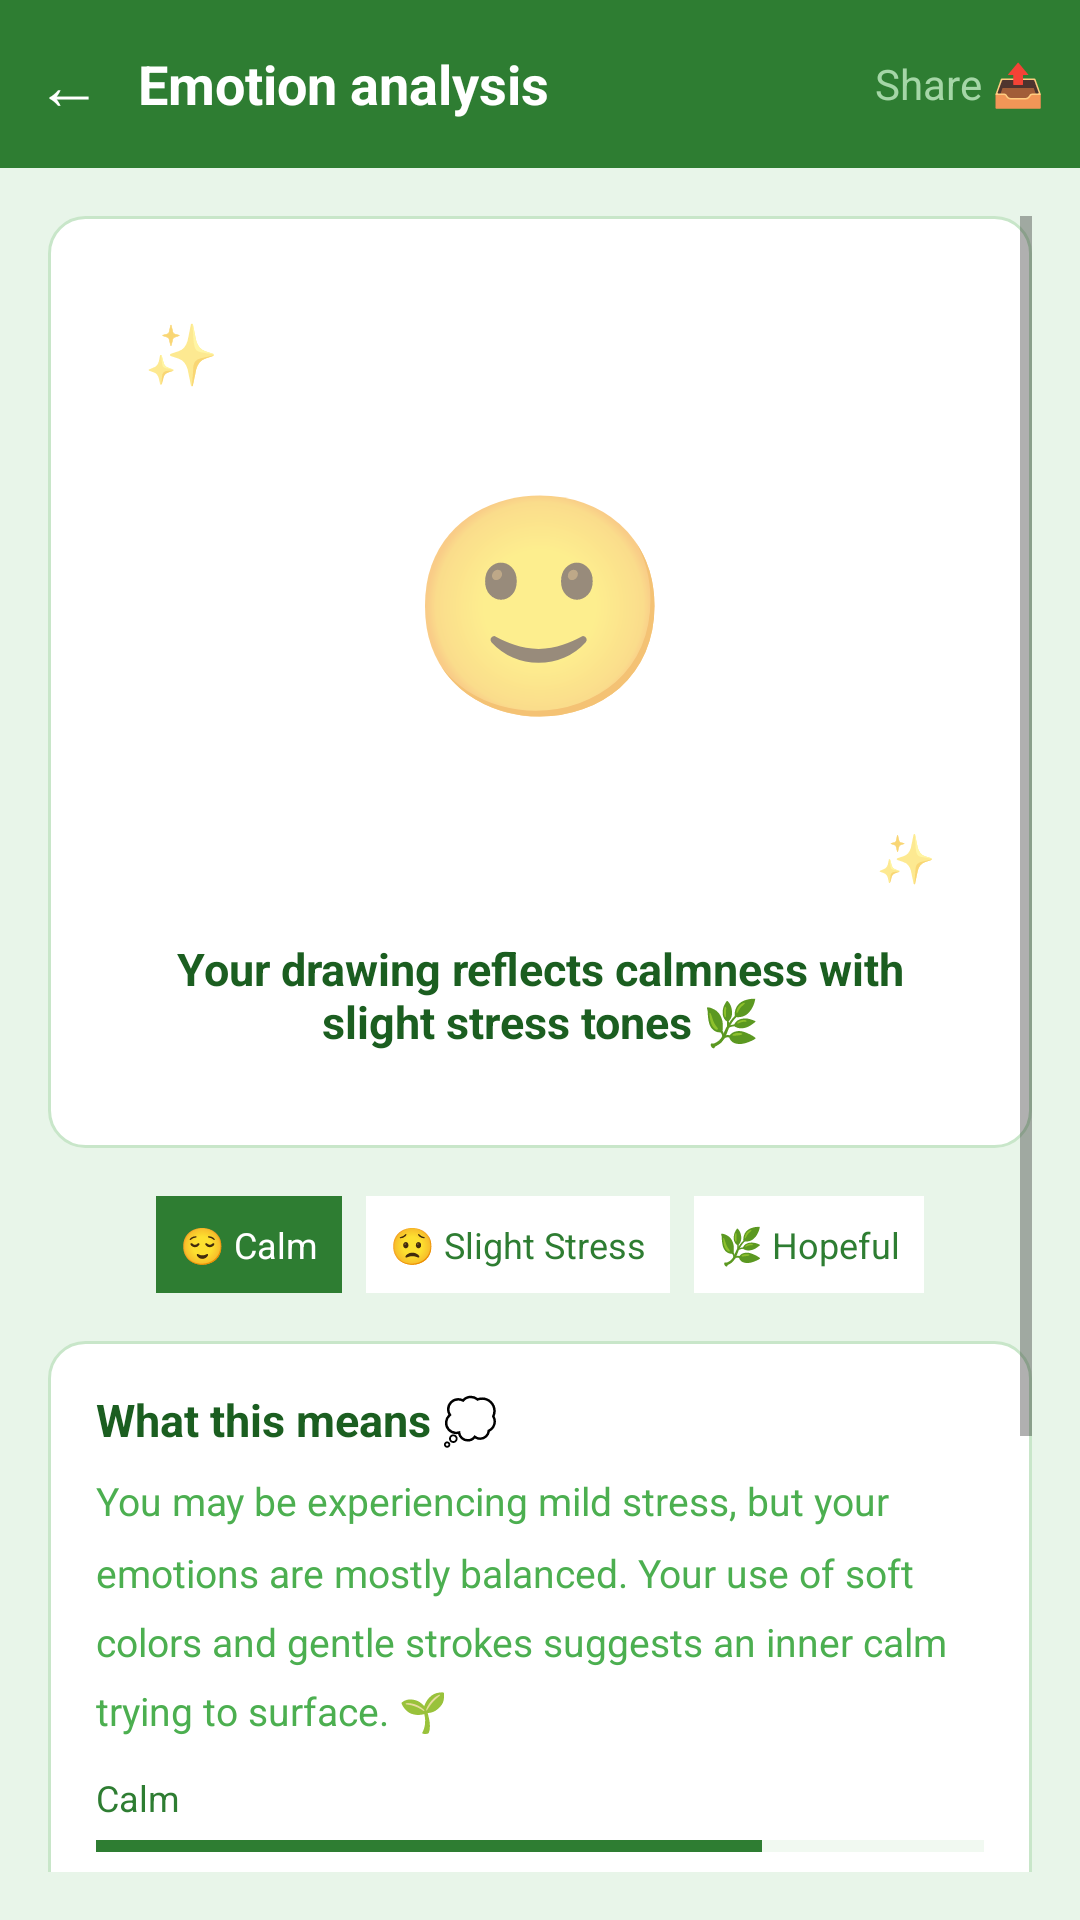

Write the Android layout XML for this screen, with the resource values it uses.
<!-- AndroidManifest.xml: application theme Theme.HealingJourney -->
<!-- res/layout/activity_emotion.xml -->
<?xml version="1.0" encoding="utf-8"?>
<LinearLayout
    xmlns:android="http://schemas.android.com/apk/res/android"
    android:layout_width="match_parent"
    android:layout_height="match_parent"
    android:orientation="vertical"
    android:background="#E8F5E9">

    
    <LinearLayout
        android:layout_width="match_parent"
        android:layout_height="56dp"
        android:orientation="horizontal"
        android:background="#2E7D32"
        android:gravity="center_vertical"
        android:padding="12dp">

        <TextView
            android:id="@+id/btnBack"
            android:layout_width="wrap_content"
            android:layout_height="wrap_content"
            android:text="@string/back_arrow"
            android:textColor="#FFFFFF"
            android:textSize="22sp"
            android:layout_marginEnd="12dp"/>

        <TextView
            android:layout_width="0dp"
            android:layout_height="wrap_content"
            android:layout_weight="1"
            android:text="@string/emotion_analysis1"
            android:textColor="#FFFFFF"
            android:textSize="18sp"
            android:textStyle="bold"/>

        <TextView
            android:id="@+id/btnShare"
            android:layout_width="wrap_content"
            android:layout_height="wrap_content"
            android:text="@string/share"
            android:textColor="#A5D6A7"
            android:textSize="14sp"/>

    </LinearLayout>

    
    <ScrollView
        android:layout_width="match_parent"
        android:layout_height="match_parent"
        android:padding="16dp">

        <LinearLayout
            android:layout_width="match_parent"
            android:layout_height="wrap_content"
            android:orientation="vertical"
            android:gravity="center_horizontal">

            
            <LinearLayout
                android:layout_width="match_parent"
                android:layout_height="wrap_content"
                android:orientation="vertical"
                android:gravity="center"
                android:background="@drawable/card_background"
                android:padding="32dp"
                android:layout_marginBottom="16dp">

                
                <TextView
                    android:layout_width="match_parent"
                    android:layout_height="wrap_content"
                    android:text="@string/sparkles"
                    android:textSize="20sp"
                    android:gravity="start"
                    android:layout_marginBottom="8dp"/>

                
                <TextView
                    android:id="@+id/tvEmojiFace"
                    android:layout_width="120dp"
                    android:layout_height="120dp"
                    android:text="@string/happy1"
                    android:textSize="72sp"
                    android:gravity="center"
                    android:background="@drawable/circle_light_green"
                    android:layout_marginBottom="8dp"/>

                
                <TextView
                    android:layout_width="match_parent"
                    android:layout_height="wrap_content"
                    android:text="@string/sparkle"
                    android:textSize="16sp"
                    android:gravity="end"
                    android:layout_marginTop="8dp"/>

                
                <TextView
                    android:id="@+id/tvEmotionResult"
                    android:layout_width="wrap_content"
                    android:layout_height="wrap_content"
                    android:text="@string/your_drawing_reflects_calmness_nwith_slight_stress_tones"
                    android:textColor="#1B5E20"
                    android:textSize="15sp"
                    android:textStyle="bold"
                    android:gravity="center"
                    android:layout_marginTop="16dp"/>

            </LinearLayout>

            
            <LinearLayout
                android:layout_width="match_parent"
                android:layout_height="wrap_content"
                android:orientation="horizontal"
                android:gravity="center"
                android:layout_marginBottom="16dp">

                <TextView
                    android:layout_width="wrap_content"
                    android:layout_height="wrap_content"
                    android:text="@string/calm2"
                    android:textColor="#FFFFFF"
                    android:textSize="12sp"
                    android:background="#2E7D32"
                    android:padding="8dp"
                    android:layout_marginEnd="8dp"/>

                <TextView
                    android:layout_width="wrap_content"
                    android:layout_height="wrap_content"
                    android:text="@string/slight_stress"
                    android:textColor="#2E7D32"
                    android:textSize="12sp"
                    android:background="#FFFFFF"
                    android:padding="8dp"
                    android:layout_marginEnd="8dp"/>

                <TextView
                    android:layout_width="wrap_content"
                    android:layout_height="wrap_content"
                    android:text="@string/hopeful1"
                    android:textColor="#2E7D32"
                    android:textSize="12sp"
                    android:background="#FFFFFF"
                    android:padding="8dp"/>

            </LinearLayout>

            
            <LinearLayout
                android:layout_width="match_parent"
                android:layout_height="wrap_content"
                android:orientation="vertical"
                android:background="@drawable/card_background"
                android:padding="16dp"
                android:layout_marginBottom="16dp">

                <TextView
                    android:layout_width="wrap_content"
                    android:layout_height="wrap_content"
                    android:text="@string/what_this_means"
                    android:textColor="#1B5E20"
                    android:textSize="15sp"
                    android:textStyle="bold"
                    android:layout_marginBottom="8dp"/>

                <TextView
                    android:id="@+id/tvMeaning"
                    android:layout_width="wrap_content"
                    android:layout_height="wrap_content"
                    android:text="@string/you_may_be_experiencing_mild_stress_but_your_emotions_are_mostly_balanced_your_use_of_soft_colors_and_gentle_strokes_suggests_an_inner_calm_trying_to_surface"
                    android:textColor="#4CAF50"
                    android:textSize="13sp"
                    android:lineSpacingMultiplier="1.5"
                    android:layout_marginBottom="12dp"/>

                
                <TextView
                    android:layout_width="wrap_content"
                    android:layout_height="wrap_content"
                    android:text="@string/calm1"
                    android:textColor="#2E7D32"
                    android:textSize="12sp"
                    android:layout_marginBottom="4dp"/>

                <ProgressBar
                    android:layout_width="match_parent"
                    android:layout_height="8dp"
                    style="?android:attr/progressBarStyleHorizontal"
                    android:progress="75"
                    android:progressTint="#2E7D32"
                    android:progressBackgroundTint="#C8E6C9"
                    android:layout_marginBottom="10dp"/>

                <TextView
                    android:layout_width="wrap_content"
                    android:layout_height="wrap_content"
                    android:text="@string/stress"
                    android:textColor="#2E7D32"
                    android:textSize="12sp"
                    android:layout_marginBottom="4dp"/>

                <ProgressBar
                    android:layout_width="match_parent"
                    android:layout_height="8dp"
                    style="?android:attr/progressBarStyleHorizontal"
                    android:progress="25"
                    android:progressTint="#EF5350"
                    android:progressBackgroundTint="#C8E6C9"
                    android:layout_marginBottom="10dp"/>

                <TextView
                    android:layout_width="wrap_content"
                    android:layout_height="wrap_content"
                    android:text="@string/hopeful"
                    android:textColor="#2E7D32"
                    android:textSize="12sp"
                    android:layout_marginBottom="4dp"/>

                <ProgressBar
                    android:layout_width="match_parent"
                    android:layout_height="8dp"
                    style="?android:attr/progressBarStyleHorizontal"
                    android:progress="60"
                    android:progressTint="#4CAF50"
                    android:progressBackgroundTint="#C8E6C9"
                    android:layout_marginBottom="4dp"/>

            </LinearLayout>

            
            <Button
                android:id="@+id/btnSaveProgress"
                android:layout_width="match_parent"
                android:layout_height="50dp"
                android:text="@string/save_to_progress"
                android:textColor="#FFFFFF"
                android:backgroundTint="#2E7D32"
                android:textStyle="bold"
                android:layout_marginBottom="16dp"/>

            
            <TextView
                android:id="@+id/tvDrawAgain"
                android:layout_width="wrap_content"
                android:layout_height="wrap_content"
                android:text="@string/draw_again"
                android:textColor="#2E7D32"
                android:textSize="14sp"
                android:textStyle="bold"
                android:layout_marginBottom="32dp"/>

        </LinearLayout>
    </ScrollView>

    <include layout="@layout/bottom_nav"/>
</LinearLayout>
<!-- res/layout/bottom_nav.xml (included above) -->
<?xml version="1.0" encoding="utf-8"?>
<LinearLayout
    xmlns:android="http://schemas.android.com/apk/res/android"
    xmlns:tools="http://schemas.android.com/tools"
    android:layout_width="match_parent"
    android:layout_height="60dp"
    android:baselineAligned="false"
    android:orientation="horizontal"
    android:background="#2E7D32">

    <LinearLayout
        android:id="@+id/navHome"
        android:layout_width="0dp"
        android:layout_height="match_parent"
        android:layout_weight="1"
        android:orientation="vertical"
        android:gravity="center">
        <TextView
            android:layout_width="wrap_content"
            android:layout_height="wrap_content"
            android:text="@string/house"
            android:textSize="20sp"/>
        <TextView
            android:layout_width="wrap_content"
            android:layout_height="wrap_content"
            android:text="@string/home4"
            android:textColor="#FFFFFF"
            android:textSize="10sp"
            tools:ignore="SmallSp" />
    </LinearLayout>

    <LinearLayout
        android:id="@+id/navArt"
        android:layout_width="0dp"
        android:layout_height="match_parent"
        android:layout_weight="1"
        android:orientation="vertical"
        android:gravity="center">
        <TextView
            android:layout_width="wrap_content"
            android:layout_height="wrap_content"
            android:text="@string/ART"
            android:textSize="20sp"/>
        <TextView
            android:layout_width="wrap_content"
            android:layout_height="wrap_content"
            android:text="@string/art5"
            android:textColor="#A5D6A7"
            android:textSize="10sp"
            tools:ignore="SmallSp" />
    </LinearLayout>

    <LinearLayout
        android:id="@+id/navProgress"
        android:layout_width="0dp"
        android:layout_height="match_parent"
        android:layout_weight="1"
        android:orientation="vertical"
        android:gravity="center">
        <TextView
            android:layout_width="wrap_content"
            android:layout_height="wrap_content"
            android:text="@string/CHART"
            android:textSize="20sp"/>
        <TextView
            android:layout_width="wrap_content"
            android:layout_height="wrap_content"
            android:text="@string/progress2"
            android:textColor="#A5D6A7"
            android:textSize="10sp"
            tools:ignore="SmallSp" />
    </LinearLayout>

    <LinearLayout
        android:id="@+id/navChat"
        android:layout_width="0dp"
        android:layout_height="match_parent"
        android:layout_weight="1"
        android:orientation="vertical"
        android:gravity="center">
        <TextView
            android:layout_width="wrap_content"
            android:layout_height="wrap_content"
            android:text="@string/CHAT"
            android:textSize="20sp"/>
        <TextView
            android:layout_width="wrap_content"
            android:layout_height="wrap_content"
            android:text="@string/chat3"
            android:textColor="#A5D6A7"
            android:textSize="10sp"
            tools:ignore="SmallSp" />
    </LinearLayout>

    <LinearLayout
        android:id="@+id/navProfile"
        android:layout_width="0dp"
        android:layout_height="match_parent"
        android:layout_weight="1"
        android:orientation="vertical"
        android:gravity="center">
        <TextView
            android:layout_width="wrap_content"
            android:layout_height="wrap_content"
            android:text="@string/USER"
            android:textSize="20sp"/>
        <TextView
            android:layout_width="wrap_content"
            android:layout_height="wrap_content"
            android:text="@string/profile2"
            android:textColor="#A5D6A7"
            android:textSize="10sp"
            tools:ignore="SmallSp" />
    </LinearLayout>

</LinearLayout>
<!-- resources referenced by this layout -->
<resources>
  <!-- drawable card_background (drawable) -->
  <?xml version="1.0" encoding="utf-8"?>
  <shape xmlns:android="http://schemas.android.com/apk/res/android"
      android:shape="rectangle">
      <solid android:color="#FFFFFF"/>
      <corners android:radius="12dp"/>
      <stroke android:width="1dp" android:color="#C8E6C9"/>
  </shape>
  <string name="ART">🎨</string>
  <string name="CHART">📊</string>
  <string name="CHAT">💬</string>
  <string name="USER">👤</string>
  <string name="art5">Art</string>
  <string name="back_arrow">←</string>
  <string name="calm1">Calm</string>
  <string name="calm2">😌 Calm</string>
  <string name="chat3">Chat</string>
  <string name="draw_again">🎨 Draw Again</string>
  <string name="emotion_analysis1">Emotion analysis</string>
  <string name="happy1">🙂</string>
  <string name="home4">Home</string>
  <string name="hopeful">Hopeful</string>
  <string name="hopeful1">🌿 Hopeful</string>
  <string name="house">🏠</string>
  <string name="profile2">Profile</string>
  <string name="progress2">Progress</string>
  <string name="save_to_progress">💾 Save to progress</string>
  <string name="share">Share 📤</string>
  <string name="slight_stress">😟 Slight Stress</string>
  <string name="sparkle">✨</string>
  <string name="sparkles">✨</string>
  <string name="stress">Stress</string>
  <string name="what_this_means">What this means 💭</string>
  <string name="you_may_be_experiencing_mild_stress_but_your_emotions_are_mostly_balanced_your_use_of_soft_colors_and_gentle_strokes_suggests_an_inner_calm_trying_to_surface">You may be experiencing mild stress, but your emotions are mostly balanced. Your use of soft colors and gentle strokes suggests an inner calm trying to surface. 🌱</string>
  <string name="your_drawing_reflects_calmness_nwith_slight_stress_tones">Your drawing reflects calmness with slight stress tones 🌿</string>
  <style name="Theme.HealingJourney" parent="Theme.MaterialComponents.DayNight.NoActionBar">
          <item name="colorPrimary">@color/primary_green</item>
          <item name="colorPrimaryVariant">@color/dark_green</item>
          <item name="colorOnPrimary">@color/white</item>
          <item name="colorSecondary">@color/light_green</item>
          <item name="colorOnSecondary">@color/white</item>
          <item name="android:statusBarColor">@color/primary_green</item>
          
          <item name="android:navigationBarColor">@color/primary_green</item>
          <item name="android:windowDrawsSystemBarBackgrounds">true</item>
      </style>
  <color name="primary_green">#2E7D32</color>
  <color name="dark_green">#1B5E20</color>
  <color name="white">#FFFFFF</color>
  <color name="light_green">#A5D6A7</color>
</resources>
